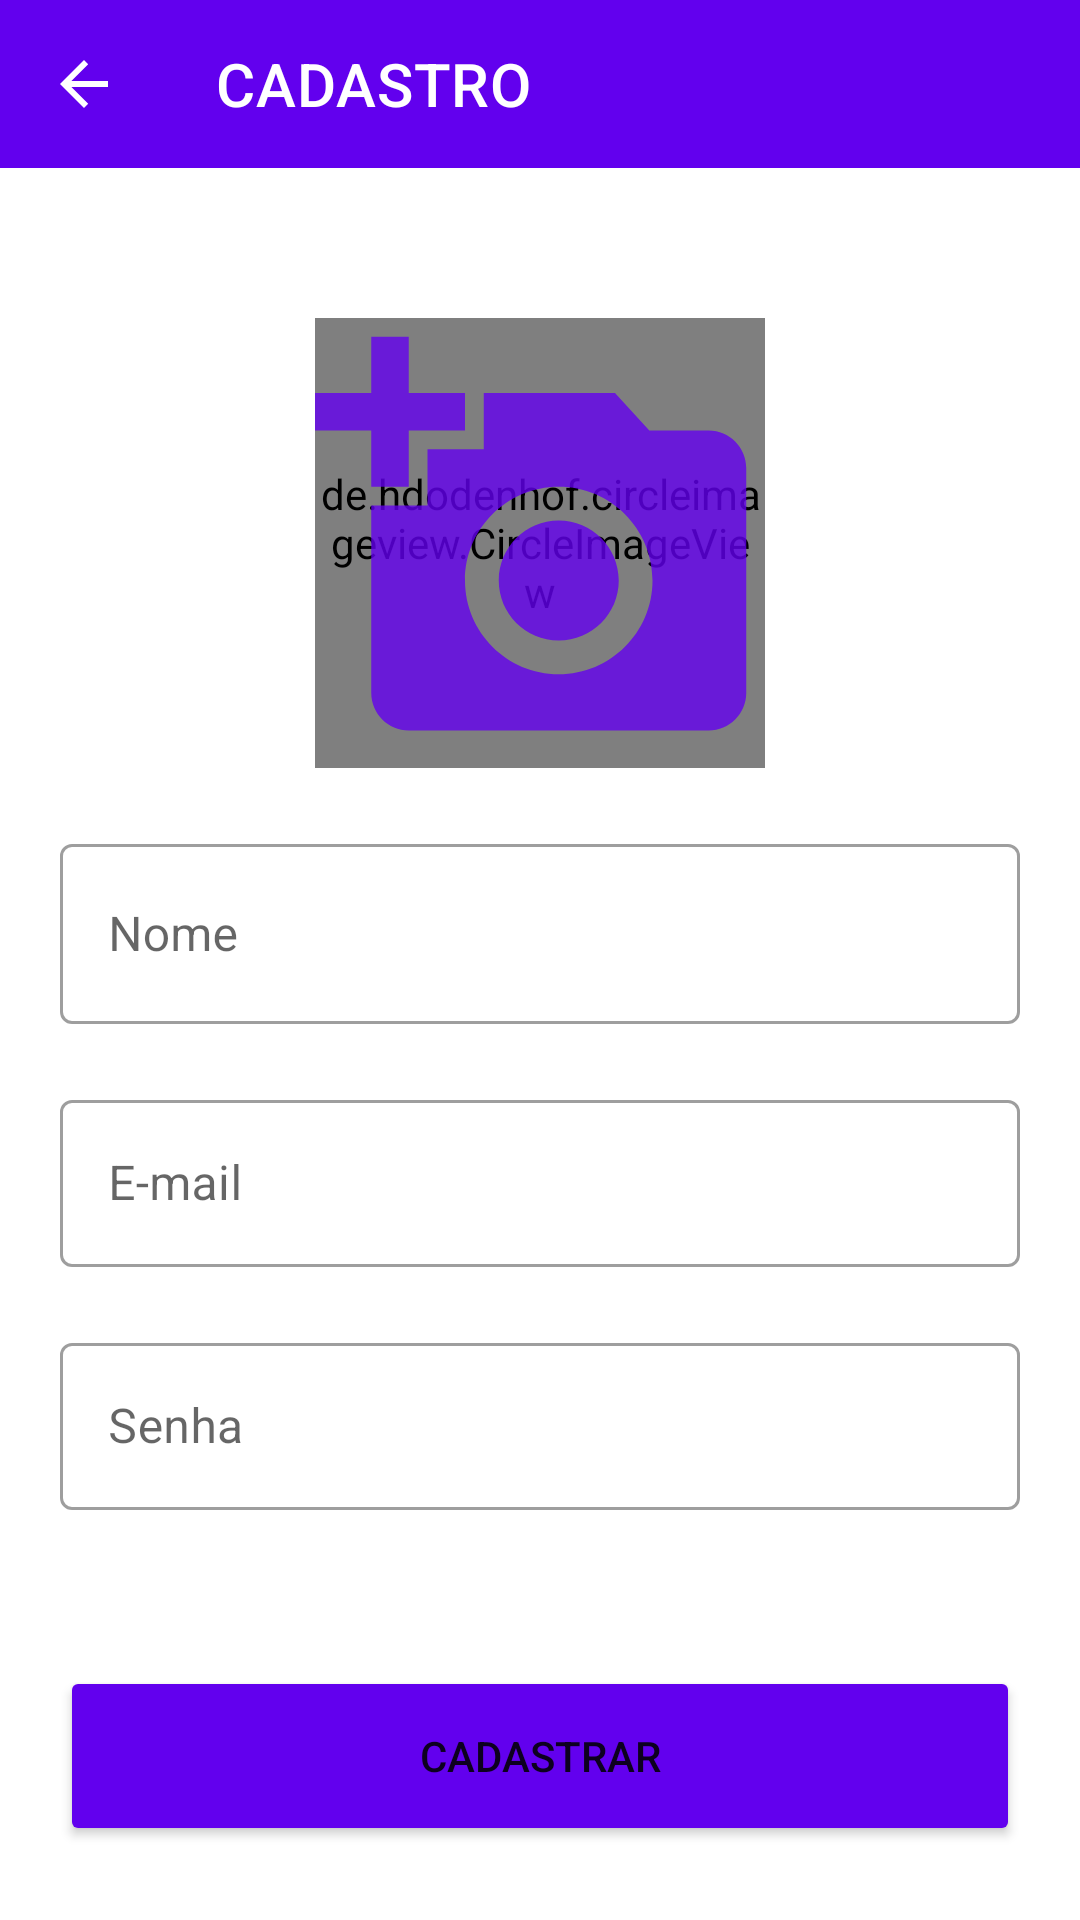

This screen was rendered from an Android layout file. Write that file and the resources it references.
<!-- AndroidManifest.xml: application theme Theme.Strafe -->
<!-- res/layout/activity_cadastrar.xml -->
<?xml version="1.0" encoding="utf-8"?>
<RelativeLayout xmlns:android="http://schemas.android.com/apk/res/android"
    xmlns:app="http://schemas.android.com/apk/res-auto"
    xmlns:tools="http://schemas.android.com/tools"
    android:layout_width="match_parent"
    android:layout_height="match_parent"
    tools:context=".ui.activitys.CadastrarActivity">

    <RelativeLayout
        android:id="@+id/cadastroVisibilit"
        android:layout_width="match_parent"
        android:layout_height="match_parent">

        <com.google.android.material.progressindicator.CircularProgressIndicator
            android:id="@+id/progress_circular_cadastro"
            android:layout_width="wrap_content"
            android:layout_height="wrap_content"
            android:layout_centerHorizontal="true"
            android:layout_centerVertical="true"
            android:visibility="invisible"
            android:indeterminate="true"
            />

        <com.google.android.material.appbar.AppBarLayout
            android:id="@+id/bar_cadastro"
            android:layout_width="match_parent"
            android:layout_height="wrap_content">

            <com.google.android.material.appbar.MaterialToolbar
                android:id="@+id/topAppBar"
                style="@style/Widget.MaterialComponents.Toolbar.Primary"
                android:layout_width="match_parent"
                android:layout_height="?attr/actionBarSize"
                android:background="#6200EE"
                app:navigationIcon="?attr/actionModeCloseDrawable"
                app:title="CADASTRO" />

        </com.google.android.material.appbar.AppBarLayout>


        <Button
            android:id="@+id/button_photo"
            android:layout_width="150dp"
            android:layout_height="150dp"
            android:layout_below="@+id/bar_cadastro"
            android:layout_centerHorizontal="true"
            android:layout_marginTop="50dp"
            android:background="@drawable/ic_photo_perfil"
            android:padding="10dp"
            app:cornerRadius="100dp" />

        <de.hdodenhof.circleimageview.CircleImageView
            android:id="@+id/photo_view"
            android:layout_width="150dp"
            android:layout_height="150dp"
            android:layout_below="@+id/bar_cadastro"
            android:layout_centerHorizontal="true"
            android:layout_marginTop="50dp"
            app:civ_border_color="@color/purple_200"
            app:civ_border_width="5dp" />


        <com.google.android.material.textfield.TextInputLayout
            android:id="@+id/txtLayoutNome"
            style="@style/Widget.MaterialComponents.TextInputLayout.OutlinedBox"
            android:layout_width="match_parent"
            android:layout_height="wrap_content"
            android:layout_below="@+id/button_photo"
            android:layout_centerHorizontal="true"
            android:layout_marginHorizontal="20dp"
            android:layout_marginTop="20dp"
            android:hint="Nome">

            <com.google.android.material.textfield.TextInputEditText
                android:id="@+id/entryCadastroNome"
                android:layout_width="match_parent"
                android:layout_height="60dp"
                android:layout_marginEnd="0dp"
                android:layout_marginBottom="0dp"
                android:inputType="text" />
        </com.google.android.material.textfield.TextInputLayout>

        <com.google.android.material.textfield.TextInputLayout
            android:id="@+id/txtLayoutEmail"
            style="@style/Widget.MaterialComponents.TextInputLayout.OutlinedBox"
            android:layout_width="match_parent"
            android:layout_height="wrap_content"

            android:layout_below="@+id/txtLayoutNome"
            android:layout_centerHorizontal="true"
            android:layout_marginHorizontal="20dp"
            android:layout_marginTop="20dp"
            android:fontFamily="@font/rokkitt_bold"
            android:hint="E-mail">

            <com.google.android.material.textfield.TextInputEditText
                android:id="@+id/entryCadastroEmail"
                android:layout_width="match_parent"
                android:layout_height="wrap_content"
                android:layout_marginEnd="0dp"
                android:layout_marginBottom="0dp"
                android:inputType="textEmailAddress" />
        </com.google.android.material.textfield.TextInputLayout>

        <com.google.android.material.textfield.TextInputLayout
            android:id="@+id/txtLayoutSenha"
            style="@style/Widget.MaterialComponents.TextInputLayout.OutlinedBox"
            android:layout_width="match_parent"
            android:layout_height="wrap_content"

            android:layout_below="@+id/txtLayoutEmail"
            android:layout_alignParentStart="true"
            android:layout_centerHorizontal="true"
            android:layout_marginHorizontal="20dp"
            android:layout_marginTop="20dp"
            android:fontFamily="@font/rokkitt_bold"
            android:hint="Senha">

            <com.google.android.material.textfield.TextInputEditText
                android:id="@+id/entryCadastroSenha"
                android:layout_width="match_parent"
                android:layout_height="wrap_content"
                android:layout_marginEnd="0dp"
                android:layout_marginBottom="0dp"
                android:inputType="textPassword" />
        </com.google.android.material.textfield.TextInputLayout>


        <Button
            android:id="@+id/button_cadastrar"
            android:layout_width="match_parent"
            android:layout_height="60dp"
            android:layout_below="@id/txtLayoutSenha"
            android:layout_centerHorizontal="true"
            android:layout_marginHorizontal="20dp"
            android:layout_marginTop="52dp"
            android:backgroundTint="#FF6200EE"
            android:text="Cadastrar"
            app:cornerRadius="25dp" />
    </RelativeLayout>


    <androidx.fragment.app.FragmentContainerView
        android:id="@+id/jogosFavoritosCadastrar"
        android:layout_width="match_parent"
        android:layout_height="match_parent">

    </androidx.fragment.app.FragmentContainerView>

</RelativeLayout>
<!-- resources referenced by this layout -->
<resources>
  <color name="purple_200">#5555555(</color>
  <!-- drawable ic_photo_perfil (drawable-anydpi) -->
  <vector xmlns:android="http://schemas.android.com/apk/res/android"
      android:width="24dp"
      android:height="24dp"
      android:viewportWidth="24"
      android:viewportHeight="24"
      android:tint="#FF6200EE"
      android:alpha="0.8">
    <path
        android:fillColor="#FF6200EE"
        android:pathData="M3,4V1h2v3h3v2H5v3H3V6H0V4H3zM6,10V7h3V4h7l1.83,2H21c1.1,0 2,0.9 2,2v12c0,1.1 -0.9,2 -2,2H5c-1.1,0 -2,-0.9 -2,-2V10H6zM13,19c2.76,0 5,-2.24 5,-5s-2.24,-5 -5,-5s-5,2.24 -5,5S10.24,19 13,19zM9.8,14c0,1.77 1.43,3.2 3.2,3.2s3.2,-1.43 3.2,-3.2s-1.43,-3.2 -3.2,-3.2S9.8,12.23 9.8,14z"/>
  </vector>
  <style name="Theme.Strafe" parent="Theme.MaterialComponents.DayNight.NoActionBar">
          
          <item name="colorPrimary">@color/purple_500</item>
          <item name="colorPrimaryVariant">@color/purple_700</item>
          <item name="colorOnPrimary">@color/white</item>
          
          <item name="colorSecondary">@color/teal_200</item>
          <item name="colorSecondaryVariant">@color/teal_700</item>
          <item name="colorOnSecondary">@color/black</item>
          
          <item name="android:statusBarColor" tools:targetApi="l">?attr/colorPrimaryVariant</item>
  
          
      </style>
  <color name="purple_500">#FF6200EE</color>
  <color name="purple_700">#FF3700B3</color>
  <color name="white">#FFFFFFFF</color>
  <color name="teal_200">#FF03DAC5</color>
  <color name="teal_700">#FF018786</color>
  <color name="black">#FF000000</color>
</resources>
